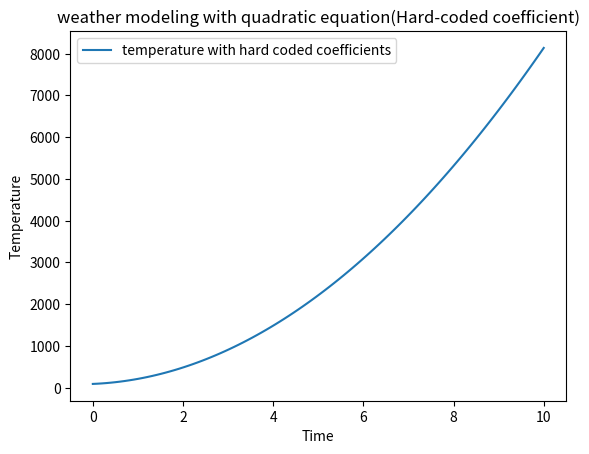

Python code for this plot:
import matplotlib.pyplot as plt
import numpy as np
# hard code variables
def quadratic_model(time):
  HUMIDITY=76
  WIND=45
  PRECIPITATION=88
  temperature = HUMIDITY*time*time + WIND*time + PRECIPITATION
  return temperature

time_values=np.linspace(0,10,100)
temperature_hardcoded = quadratic_model(time_values)

plt.plot(time_values,temperature_hardcoded, label='temperature with hard coded coefficients')
plt.xlabel('Time')
plt.ylabel('Temperature')
plt.legend()
plt.title('weather modeling with quadratic equation(Hard-coded coefficient)')
plt.show()